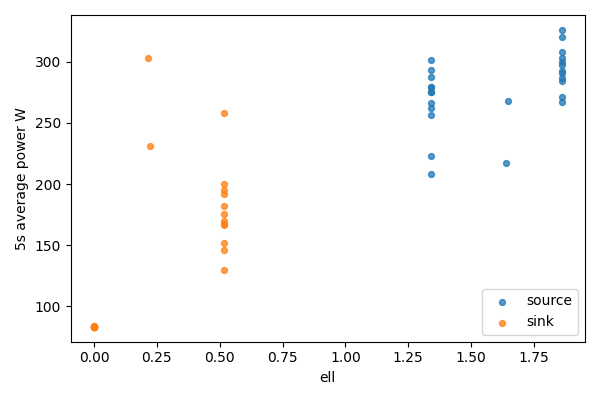

The data file committed next to this chart (first rows):
bucket, bucket_start_s, bucket_end_s, gpu, node, ell, power_mean_w, samples
0, 0.0, 5.0, 0, source, 1.86, 271.4, 20
0, 0.0, 5.0, 1, sink, 0, 83.35, 20
1, 5.0, 10.0, 0, source, 1.86, 297.2, 20
1, 5.0, 10.0, 1, sink, 0, 83.4, 20
2, 10.0, 15.0, 0, source, 1.86, 300.2, 20
2, 10.0, 15.0, 1, sink, 0, 83.4, 20
3, 15.0, 20.0, 0, source, 1.86, 303.4, 20
3, 15.0, 20.0, 1, sink, 0, 83.4, 20
4, 20.0, 25.0, 0, source, 1.86, 291.3, 20
4, 20.0, 25.0, 1, sink, 0, 83.42, 20
5, 25.0, 30.0, 0, source, 1.86, 326.2, 20
5, 25.0, 30.0, 1, sink, 0, 83.5, 20
6, 30.0, 35.0, 0, source, 1.86, 286.6, 20
6, 30.0, 35.0, 1, sink, 0, 83.4, 20
7, 35.0, 40.0, 0, source, 1.86, 308.2, 20
7, 35.0, 40.0, 1, sink, 0, 83.53, 20
8, 40.0, 45.0, 0, source, 1.86, 284.7, 20
8, 40.0, 45.0, 1, sink, 0, 83.82, 20
9, 45.0, 50.0, 0, source, 1.86, 320.6, 20
9, 45.0, 50.0, 1, sink, 0, 83.62, 20
10, 50.0, 55.0, 0, source, 1.86, 267.4, 20
10, 50.0, 55.0, 1, sink, 0, 83.53, 20
11, 55.0, 60.0, 0, source, 1.86, 292.5, 20
11, 55.0, 60.0, 1, sink, 0, 83.24, 20
12, 60.0, 65.0, 0, source, 1.646, 267.7, 20
12, 60.0, 65.0, 1, sink, 0.214, 302.9, 20
13, 65.0, 70.0, 0, source, 1.637, 217.6, 19
13, 65.0, 70.0, 1, sink, 0.2231, 231.4, 19
14, 70.0, 75.0, 0, source, 1.341, 275.7, 20
14, 70.0, 75.0, 1, sink, 0.5185, 167.3, 20
15, 75.0, 80.0, 0, source, 1.341, 256.6, 20
15, 75.0, 80.0, 1, sink, 0.5185, 175.9, 20
16, 80.0, 85.0, 0, source, 1.341, 222.6, 20
16, 80.0, 85.0, 1, sink, 0.5185, 192.1, 20
17, 85.0, 90.0, 0, source, 1.341, 279.1, 20
17, 85.0, 90.0, 1, sink, 0.5185, 166.6, 20
18, 90.0, 95.0, 0, source, 1.341, 279.8, 20
18, 90.0, 95.0, 1, sink, 0.5185, 129.7, 20
19, 95.0, 100.0, 0, source, 1.341, 287.4, 20
19, 95.0, 100.0, 1, sink, 0.5185, 195.5, 20
20, 100.0, 105.0, 0, source, 1.341, 275.8, 20
20, 100.0, 105.0, 1, sink, 0.5185, 152, 20
21, 105.0, 110.0, 0, source, 1.341, 301.5, 20
21, 105.0, 110.0, 1, sink, 0.5185, 258.2, 20
22, 110.0, 115.0, 0, source, 1.341, 266.1, 20
22, 110.0, 115.0, 1, sink, 0.5185, 170.1, 20
23, 115.0, 120.0, 0, source, 1.341, 293.4, 20
23, 115.0, 120.0, 1, sink, 0.5185, 200.2, 20
24, 120.0, 125.0, 0, source, 1.341, 262.3, 20
24, 120.0, 125.0, 1, sink, 0.5185, 182.5, 20
25, 125.0, 128.3, 0, source, 1.341, 208.6, 13
25, 125.0, 128.3, 1, sink, 0.5185, 146.1, 13
